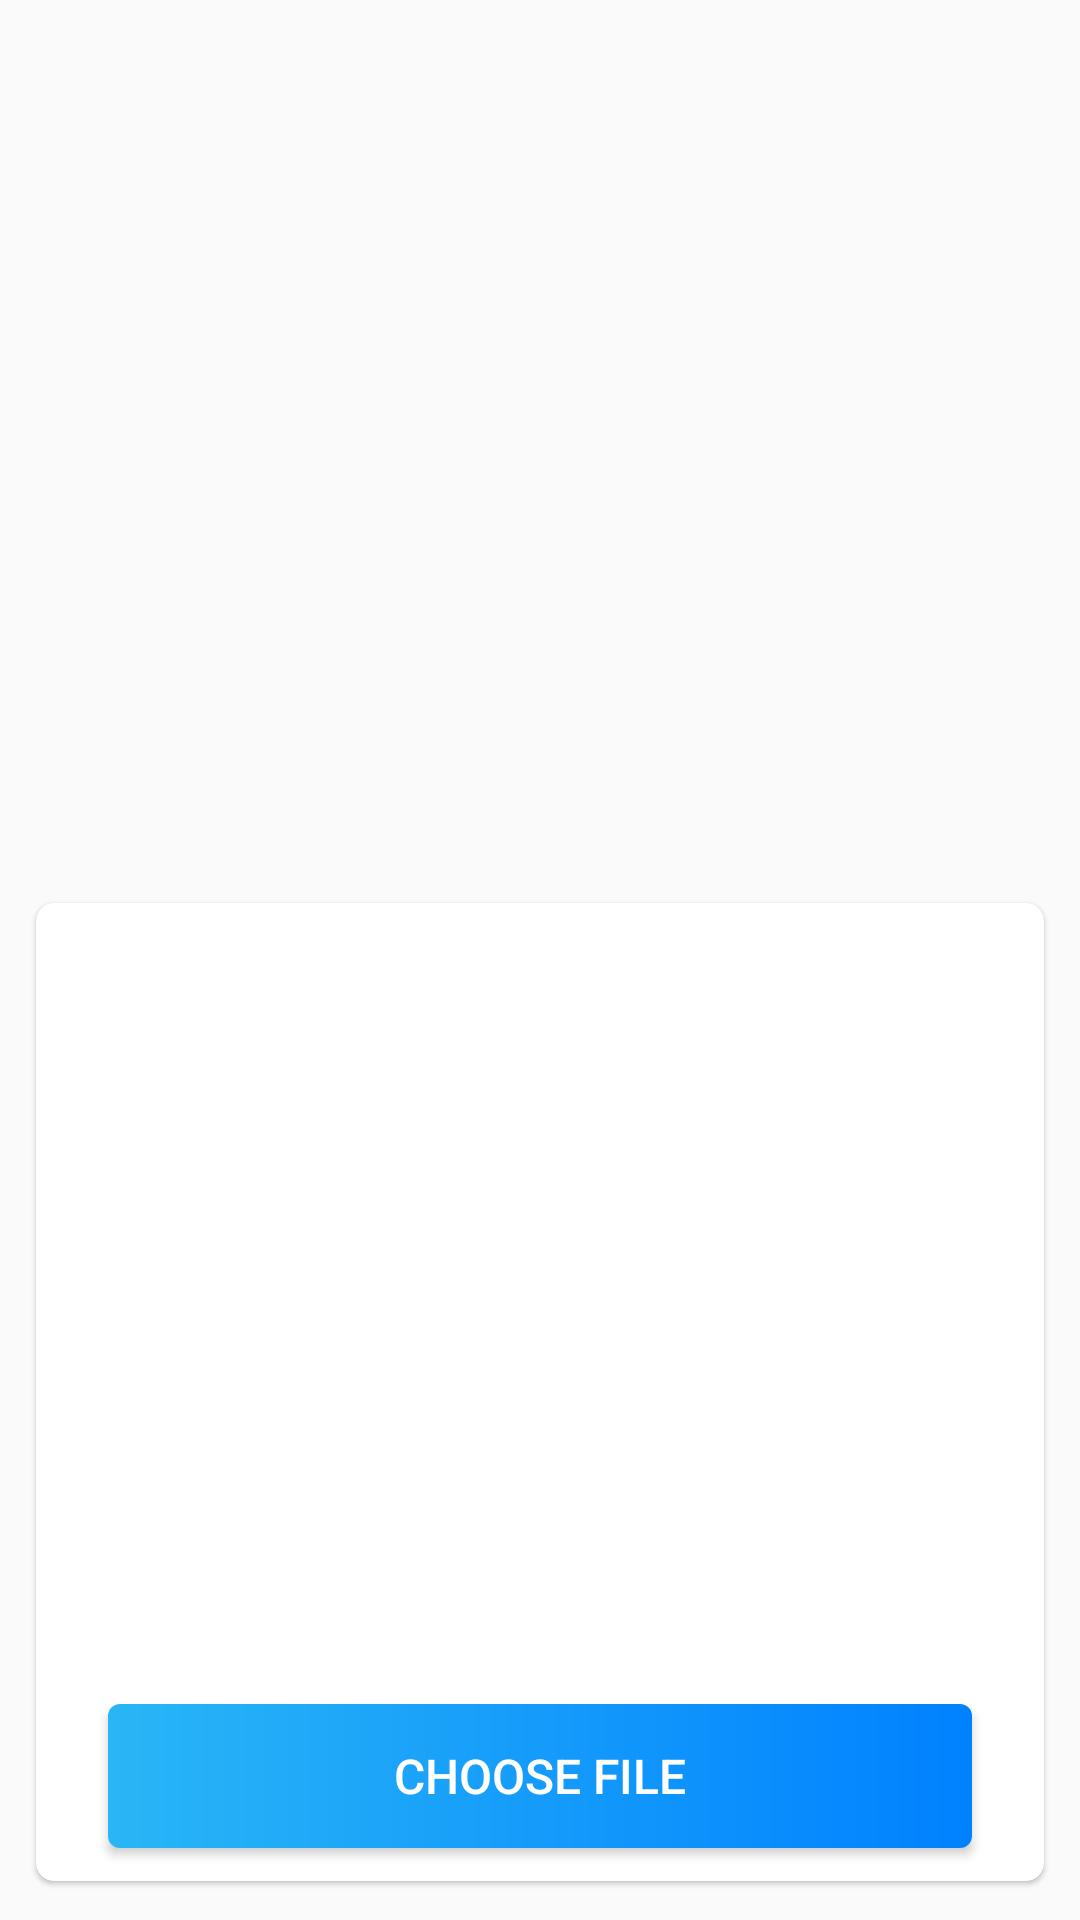

Layout XML and referenced resources for this Android screen:
<!-- AndroidManifest.xml: application theme AppTheme -->
<!-- res/layout/fragment_choose_file.xml -->
<?xml version="1.0" encoding="utf-8"?>
<androidx.constraintlayout.widget.ConstraintLayout xmlns:android="http://schemas.android.com/apk/res/android"
    xmlns:app="http://schemas.android.com/apk/res-auto"
    xmlns:tools="http://schemas.android.com/tools"
    android:id="@+id/parent_choose_file"
    android:layout_width="match_parent"
    android:layout_height="match_parent"
    tools:context=".ui.fragments.ChooseFileFragment"
    >

  <Button
      android:id="@+id/btn_choose_file"
      android:layout_width="0dp"
      android:layout_height="wrap_content"
      android:layout_marginBottom="16dp"
      android:layout_marginEnd="8dp"
      android:layout_marginStart="8dp"
      android:background="@drawable/btn_blue_ripple_white"
      android:text="Choose File"
      android:textColor="@color/white"
      android:textSize="@dimen/content_text"
      app:layout_constraintBottom_toBottomOf="@id/card"
      app:layout_constraintDimensionRatio="w,6:1"
      app:layout_constraintEnd_toEndOf="@+id/card"
      app:layout_constraintStart_toStartOf="@+id/card"
      />

  <androidx.cardview.widget.CardView
      android:id="@+id/card"
      android:layout_width="match_parent"
      android:layout_height="0dp"
      android:layout_marginBottom="8dp"
      android:layout_marginEnd="8dp"
      android:layout_marginStart="8dp"
      android:layout_marginTop="8dp"
      app:cardBackgroundColor="@color/white"
      app:cardCornerRadius="6dp"
      app:cardElevation="1dp"
      app:cardUseCompatPadding="true"
      app:layout_constraintBottom_toBottomOf="parent"
      app:layout_constraintEnd_toEndOf="parent"
      app:layout_constraintStart_toStartOf="parent"
      app:layout_constraintTop_toTopOf="@+id/guideline"
      />

  <androidx.constraintlayout.widget.Guideline
      android:id="@+id/guideline"
      android:layout_width="wrap_content"
      android:layout_height="wrap_content"
      android:orientation="horizontal"
      app:layout_constraintGuide_percent="0.45"
      />

</androidx.constraintlayout.widget.ConstraintLayout>
<!-- resources referenced by this layout -->
<resources>
  <color name="white">#ffffff</color>
  <dimen name="content_text">16sp</dimen>
  <!-- drawable btn_blue_ripple_white (drawable) -->
  <?xml version="1.0" encoding="utf-8"?>
  <ripple xmlns:android="http://schemas.android.com/apk/res/android"
      android:color="@android:color/white">
    <item android:drawable="@drawable/btn_blue"/>
  </ripple>
  <style name="AppTheme" parent="Theme.AppCompat.Light.DarkActionBar">
          <item name="colorPrimary">@color/colorPrimary</item>
          <item name="colorPrimaryDark">@color/colorPrimaryDark</item>
          <item name="colorAccent">@color/colorAccent</item>
          <item name="fontFamily">@font/source_sans</item>
      </style>
  <!-- drawable btn_blue (drawable) -->
  <?xml version="1.0" encoding="utf-8"?>
  <shape xmlns:android="http://schemas.android.com/apk/res/android">
      <corners android:radius="@dimen/default_corner_radius" />
      <gradient
          android:endColor="@color/cool_blue"
          android:startColor="@color/colorPrimary" />
  </shape>
  <color name="colorPrimary">#29b6f6</color>
  <color name="colorPrimaryDark">#2196f3</color>
  <color name="colorAccent">#ffffff</color>
  <dimen name="default_corner_radius">4dp</dimen>
  <color name="cool_blue">#0081FF</color>
</resources>
